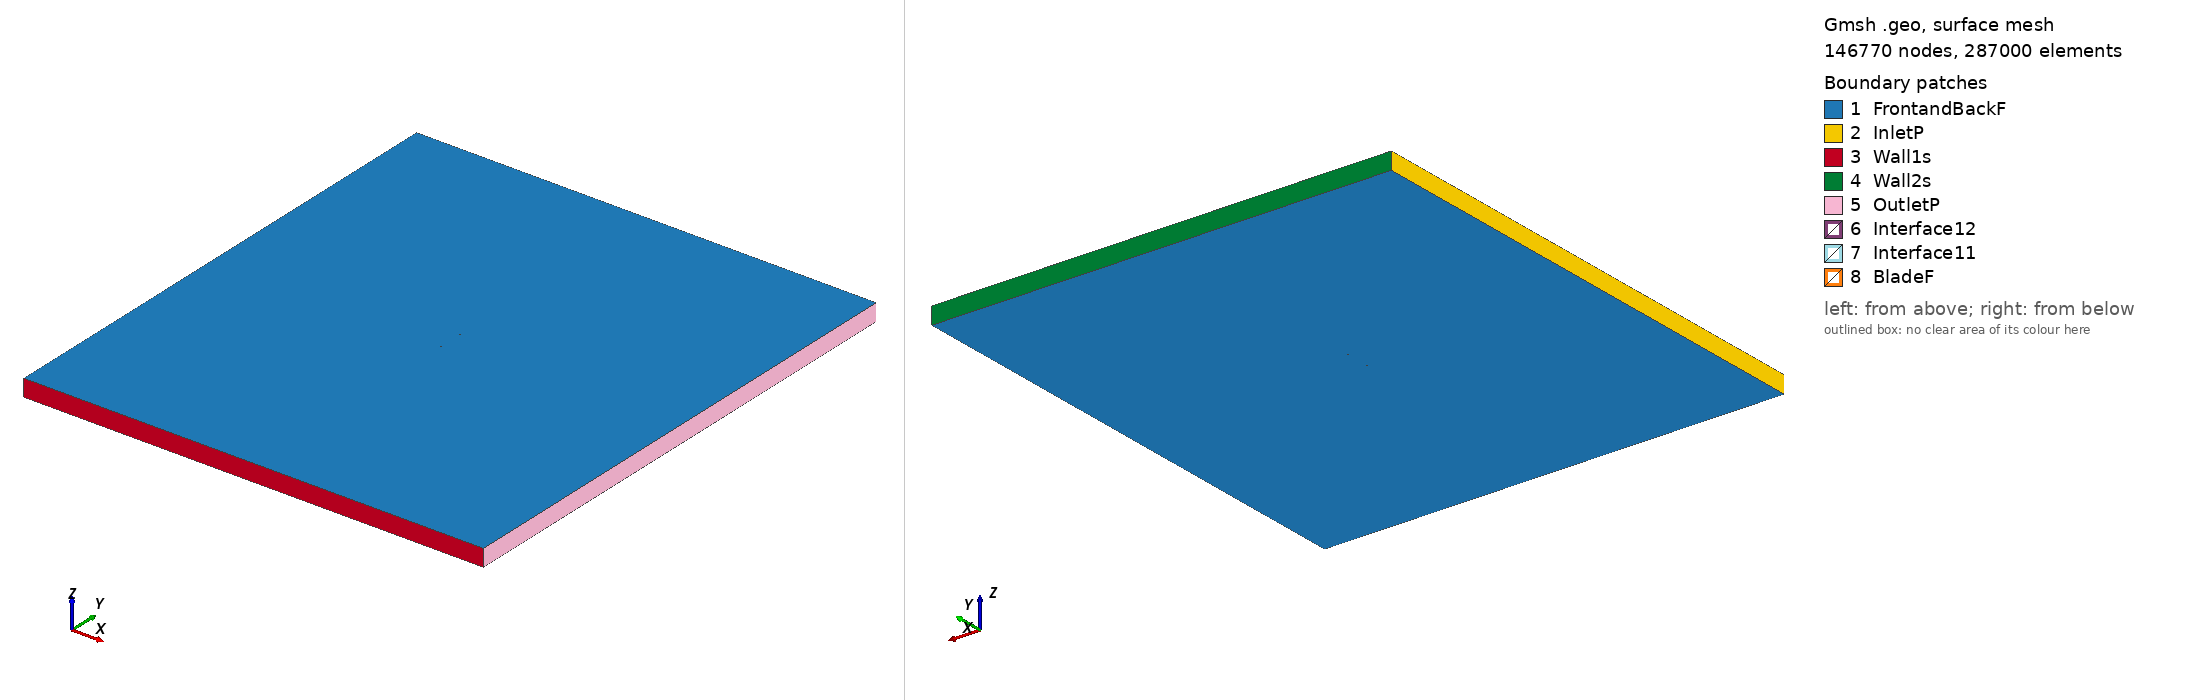

Gmsh geometry script, surface-meshed: 146770 nodes, 287000 surface elements. Boundary patches (legend numbers): 1 FrontandBackF, 2 InletP, 3 Wall1s, 4 Wall2s, 5 OutletP, 6 Interface12, 7 Interface11, 8 BladeF. Left view from above one corner, right view from below the opposite corner. Legend entries are the model's physical surfaces. The drawing asked Gmsh for element sizes between 1% and 20% of the model's largest extent; the script's own settings can give other sizes.

=== s832_tsr_1.8623_aoa_1.2503.geo (drawn) ===
SetFactory("OpenCASCADE");

Point(1) = {0.075020, 0.729911, 0, 1.0};
Point(2) = {0.072911, 0.730637, 0, 1.0};
Point(3) = {0.068751, 0.732156, 0, 1.0};
Point(4) = {0.063985, 0.733869, 0, 1.0};
Point(5) = {0.058649, 0.735740, 0, 1.0};
Point(6) = {0.052845, 0.737745, 0, 1.0};
Point(7) = {0.046676, 0.739820, 0, 1.0};
Point(8) = {0.040235, 0.741890, 0, 1.0};
Point(9) = {0.033601, 0.743871, 0, 1.0};
Point(10) = {0.026840, 0.745674, 0, 1.0};
Point(11) = {0.019986, 0.747220, 0, 1.0};
Point(12) = {0.013066, 0.748454, 0, 1.0};
Point(13) = {0.006103, 0.749341, 0, 1.0};
Point(14) = {-0.000881, 0.749857, 0, 1.0};
Point(15) = {-0.007882, 0.750000, 0, 1.0};
Point(16) = {-0.014876, 0.749824, 0, 1.0};
Point(17) = {-0.021793, 0.749378, 0, 1.0};
Point(18) = {-0.028552, 0.748694, 0, 1.0};
Point(19) = {-0.035082, 0.747797, 0, 1.0};
Point(20) = {-0.041309, 0.746711, 0, 1.0};
Point(21) = {-0.047167, 0.745463, 0, 1.0};
Point(22) = {-0.052589, 0.744077, 0, 1.0};
Point(23) = {-0.057519, 0.742581, 0, 1.0};
Point(24) = {-0.061901, 0.741002, 0, 1.0};
Point(25) = {-0.065687, 0.739360, 0, 1.0};
Point(26) = {-0.068854, 0.737684, 0, 1.0};
Point(27) = {-0.071375, 0.736015, 0, 1.0};
Point(28) = {-0.073242, 0.734400, 0, 1.0};
Point(29) = {-0.074437, 0.732911, 0, 1.0};
Point(30) = {-0.074961, 0.731635, 0, 1.0};
Point(31) = {-0.074982, 0.731443, 0, 1.0};
Point(32) = {-0.074973, 0.731202, 0, 1.0};
Point(33) = {-0.074949, 0.731096, 0, 1.0};
Point(34) = {-0.074910, 0.731004, 0, 1.0};
Point(35) = {-0.074847, 0.730923, 0, 1.0};
Point(36) = {-0.074761, 0.730844, 0, 1.0};
Point(37) = {-0.074703, 0.730799, 0, 1.0};
Point(38) = {-0.074533, 0.730689, 0, 1.0};
Point(39) = {-0.073328, 0.730225, 0, 1.0};
Point(40) = {-0.070986, 0.729814, 0, 1.0};
Point(41) = {-0.067617, 0.729537, 0, 1.0};
Point(42) = {-0.063281, 0.729280, 0, 1.0};
Point(43) = {-0.058099, 0.729006, 0, 1.0};
Point(44) = {-0.052156, 0.728706, 0, 1.0};
Point(45) = {-0.045564, 0.728376, 0, 1.0};
Point(46) = {-0.038411, 0.728022, 0, 1.0};
Point(47) = {-0.030809, 0.727652, 0, 1.0};
Point(48) = {-0.022853, 0.727278, 0, 1.0};
Point(49) = {-0.014655, 0.726915, 0, 1.0};
Point(50) = {-0.006313, 0.726581, 0, 1.0};
Point(51) = {0.002064, 0.726294, 0, 1.0};
Point(52) = {0.010378, 0.726082, 0, 1.0};
Point(53) = {0.018526, 0.725982, 0, 1.0};
Point(54) = {0.026456, 0.726049, 0, 1.0};
Point(55) = {0.034145, 0.726289, 0, 1.0};
Point(56) = {0.041559, 0.726675, 0, 1.0};
Point(57) = {0.048665, 0.727151, 0, 1.0};
Point(58) = {0.055394, 0.727639, 0, 1.0};
Point(59) = {0.061652, 0.728051, 0, 1.0};
Point(60) = {0.067293, 0.728315, 0, 1.0};
Point(61) = {0.072159, 0.728414, 0, 1.0};
Point(62) = {0.074987, 0.728394, 0, 1.0};
Point(63) = {-0.075020, -0.729911, 0, 1.0};
Point(64) = {-0.072911, -0.730637, 0, 1.0};
Point(65) = {-0.068751, -0.732156, 0, 1.0};
Point(66) = {-0.063985, -0.733869, 0, 1.0};
Point(67) = {-0.058649, -0.735740, 0, 1.0};
Point(68) = {-0.052845, -0.737745, 0, 1.0};
Point(69) = {-0.046676, -0.739820, 0, 1.0};
Point(70) = {-0.040235, -0.741890, 0, 1.0};
Point(71) = {-0.033601, -0.743871, 0, 1.0};
Point(72) = {-0.026840, -0.745674, 0, 1.0};
Point(73) = {-0.019986, -0.747220, 0, 1.0};
Point(74) = {-0.013066, -0.748454, 0, 1.0};
Point(75) = {-0.006103, -0.749341, 0, 1.0};
Point(76) = {0.000881, -0.749857, 0, 1.0};
Point(77) = {0.007882, -0.750000, 0, 1.0};
Point(78) = {0.014876, -0.749824, 0, 1.0};
Point(79) = {0.021793, -0.749378, 0, 1.0};
Point(80) = {0.028552, -0.748694, 0, 1.0};
Point(81) = {0.035082, -0.747797, 0, 1.0};
Point(82) = {0.041309, -0.746711, 0, 1.0};
Point(83) = {0.047167, -0.745463, 0, 1.0};
Point(84) = {0.052589, -0.744077, 0, 1.0};
Point(85) = {0.057519, -0.742581, 0, 1.0};
Point(86) = {0.061901, -0.741002, 0, 1.0};
Point(87) = {0.065687, -0.739360, 0, 1.0};
Point(88) = {0.068854, -0.737684, 0, 1.0};
Point(89) = {0.071375, -0.736015, 0, 1.0};
Point(90) = {0.073242, -0.734400, 0, 1.0};
Point(91) = {0.074437, -0.732911, 0, 1.0};
Point(92) = {0.074961, -0.731635, 0, 1.0};
Point(93) = {0.074982, -0.731443, 0, 1.0};
Point(94) = {0.074973, -0.731202, 0, 1.0};
Point(95) = {0.074949, -0.731096, 0, 1.0};
Point(96) = {0.074910, -0.731004, 0, 1.0};
Point(97) = {0.074847, -0.730923, 0, 1.0};
Point(98) = {0.074761, -0.730844, 0, 1.0};
Point(99) = {0.074703, -0.730799, 0, 1.0};
Point(100) = {0.074533, -0.730689, 0, 1.0};
Point(101) = {0.073328, -0.730225, 0, 1.0};
Point(102) = {0.070986, -0.729814, 0, 1.0};
Point(103) = {0.067617, -0.729537, 0, 1.0};
Point(104) = {0.063281, -0.729280, 0, 1.0};
Point(105) = {0.058099, -0.729006, 0, 1.0};
Point(106) = {0.052156, -0.728706, 0, 1.0};
Point(107) = {0.045564, -0.728376, 0, 1.0};
Point(108) = {0.038411, -0.728022, 0, 1.0};
Point(109) = {0.030809, -0.727652, 0, 1.0};
Point(110) = {0.022853, -0.727278, 0, 1.0};
Point(111) = {0.014655, -0.726915, 0, 1.0};
Point(112) = {0.006313, -0.726581, 0, 1.0};
Point(113) = {-0.002064, -0.726294, 0, 1.0};
Point(114) = {-0.010378, -0.726082, 0, 1.0};
Point(115) = {-0.018526, -0.725982, 0, 1.0};
Point(116) = {-0.026456, -0.726049, 0, 1.0};
Point(117) = {-0.034145, -0.726289, 0, 1.0};
Point(118) = {-0.041559, -0.726675, 0, 1.0};
Point(119) = {-0.048665, -0.727151, 0, 1.0};
Point(120) = {-0.055394, -0.727639, 0, 1.0};
Point(121) = {-0.061652, -0.728051, 0, 1.0};
Point(122) = {-0.067293, -0.728315, 0, 1.0};
Point(123) = {-0.072159, -0.728414, 0, 1.0};
Point(124) = {-0.074987, -0.728394, 0, 1.0};

// Lines: first blade (splines 1-4)
Spline(1) = {1:19};
Spline(2) = {19:47};
Spline(3) = {47:62};
Spline(4) = {62,1};

// Lines: second blade (splines 5-8)
Spline(5) = {63:81};
Spline(6) = {81:109};
Spline(7) = {109:124};
Spline(8) = {124,63};

// Outer domain (points 20001-4 and lines)
Point(125) = {-13.50000000, -15.00000000, 0, 1.0};
Point(126) = {-13.50000000, 15.00000000, 0, 1.0};
Point(127) = {13.50000000, 15.00000000, 0, 1.0};
Point(128) = {13.50000000, -15.00000000, 0, 1.0};
Line(11) = {125, 126};
Line(12) = {126, 127};
Line(13) = {127, 128};
Line(14) = {125, 128};

// Interface (between moving and stationary domain) (circles)
Circle(9) = {0, 0, 0, 0.80000000, 0, 2*Pi};
Circle(10) = {0, 0, 0, 0.80000000, 0, 2*Pi};

// Loops collect Lines/Splines/etc (blade1, blade2, domain, first circle)
Line Loop(1) = {1:4};
Line Loop(2) = {5:8};
Line Loop(3) = {11,12,13,-14};
Line Loop(4) = {9};

// BooleanDifference cuts out the circle/interface from the domain
Plane Surface(1) = {3};
Plane Surface(2) = {4};
BooleanDifference{ Surface{1}; Delete;}{ Surface{2}; Delete;}

// This one cuts out the blades from the inner circle/interface
Line Loop(6) = {10};
Plane Surface(5) = {6};
Plane Surface(6) = {1};
Plane Surface(7) = {2};
BooleanDifference{ Surface{5}; Delete;}{ Surface{6,7}; Delete;}

// extrude to 3rd dimension
Extrude {0, 0, 1} {Surface{1}; Surface{5}; Layers{1}; Recombine;}

// Physical Surfaces are the named boundaries (patches)
Physical Surface("Interface11") = {12};
Physical Surface("Interface12") = {10};

// sides of domain
Physical Surface("InletP") = {6};
Physical Surface("OutletP") = {9};

// top and bottom of domain
Physical Surface("Wall1s") = {7};
Physical Surface("Wall2s") = {8};

// Check FrontandBackF by ensuring there is nothing in the 3rd dimension
Physical Surface("FrontandBackF") = {1,11,5,21};
Physical Surface("BladeF") = {13:20};
Physical Volume("Turbine") = {2};
Physical Volume("Farfield") = {1};

// settings for airfoil boundary layer
Field[1] = BoundaryLayer;
Field[1].EdgesList = {1:8};
Field[1].hwall_n = 1e-3;
Field[1].thickness = 1.5e-2;
Field[1].ratio = 1.05;
Field[1].Quads = 1;
BoundaryLayer Field = 1;

// control points for mesh (blade and interface)
// floor((arc length / 1.5mm)/ 6) -> Transfinite Line
Transfinite Line {1,2,3,5,6,7} = 34 Using Progression 1;
Transfinite Line {4,8} = 2 Using Progression 1;
Transfinite Line {9, 15} = 800 Using Progression 1;

// For more information on gmsh syntax, visit http://gmsh.info/doc/texinfo/gmsh.html
